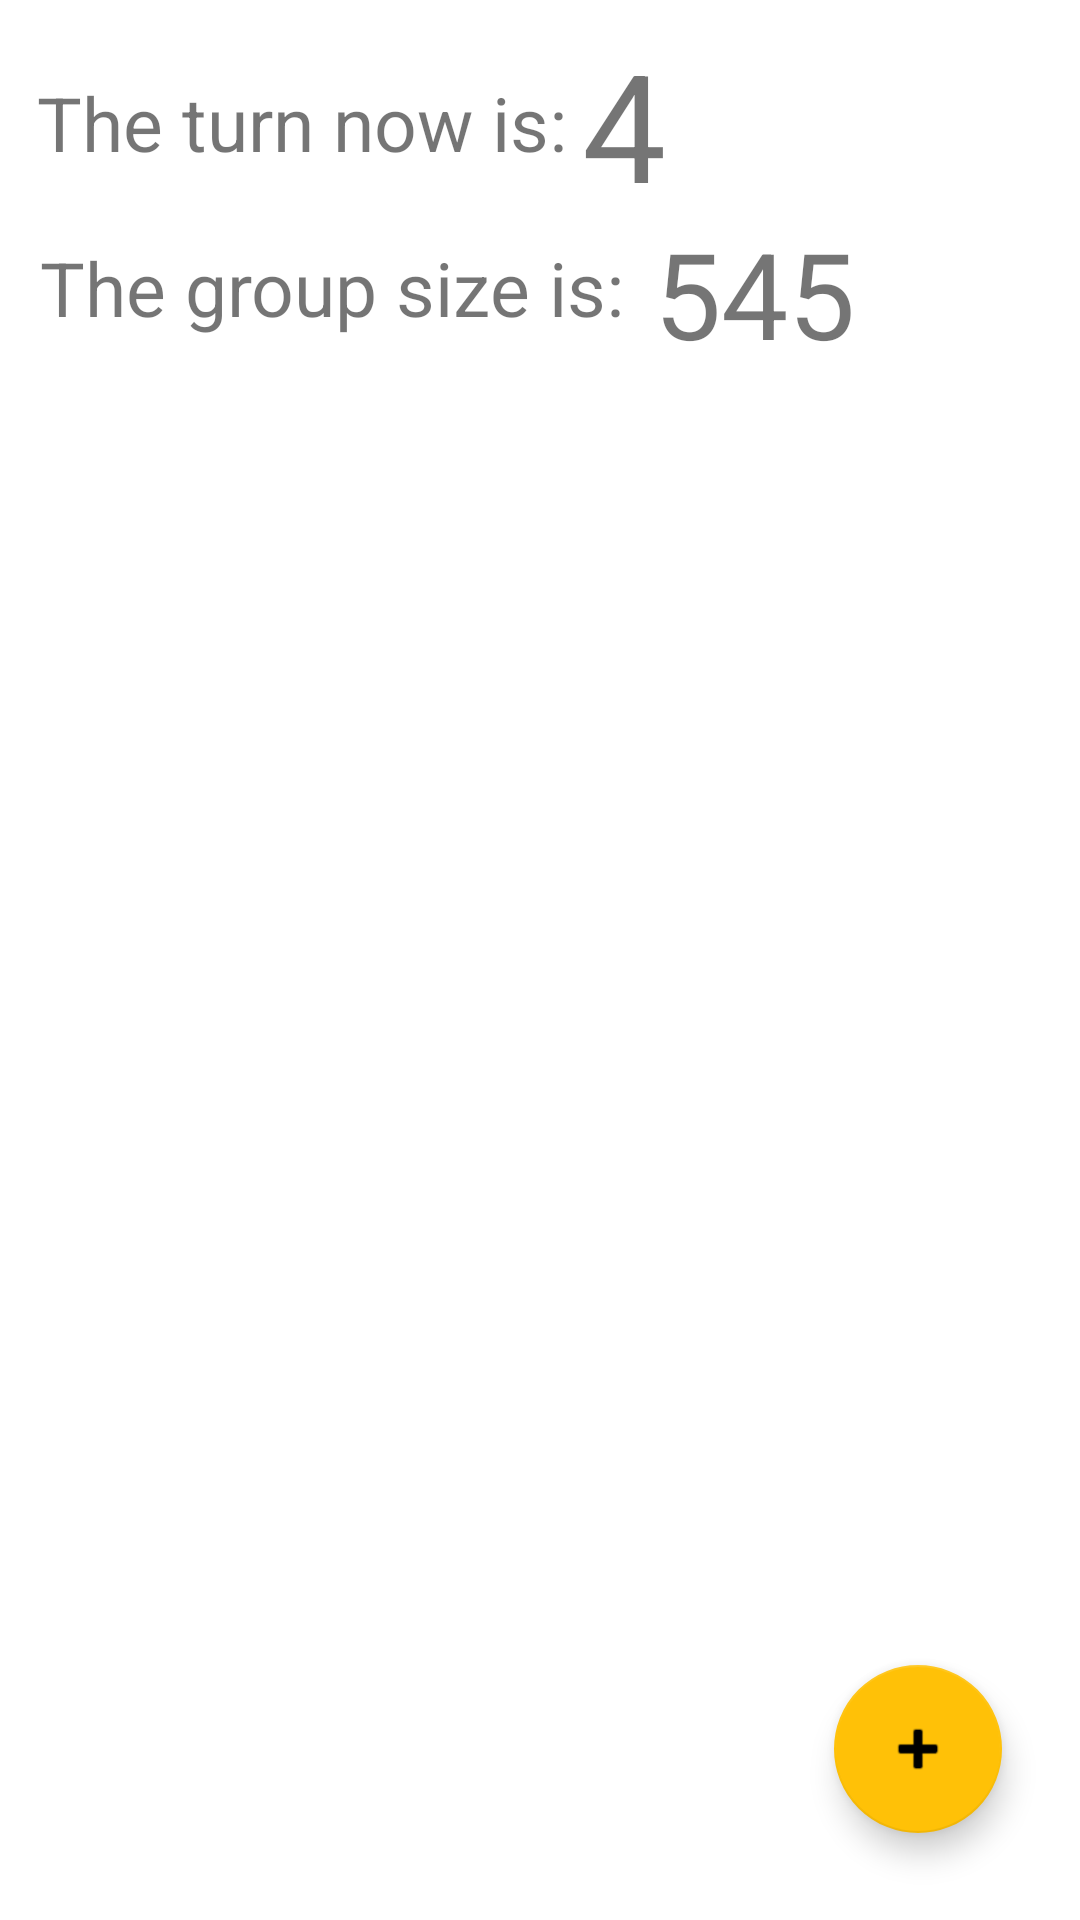

Produce the Android XML layout that renders to this screen, including the resource entries it uses.
<!-- AndroidManifest.xml: application theme Theme.POINT -->
<!-- res/layout/activity_set_turn.xml -->
<?xml version="1.0" encoding="utf-8"?>
<RelativeLayout xmlns:android="http://schemas.android.com/apk/res/android"
    xmlns:app="http://schemas.android.com/apk/res-auto"
    xmlns:tools="http://schemas.android.com/tools"
    android:layout_width="match_parent"
    android:layout_height="match_parent"
    tools:context=".SetTurn">


    <TextView
        android:id="@+id/tursiz"
        android:layout_width="wrap_content"
        android:layout_height="wrap_content"
        android:layout_alignParentTop="true"
        android:layout_marginStart="10dp"
        android:layout_marginTop="71dp"
        android:layout_toEndOf="@+id/turnSizeTex"
        android:text="545"
        android:textSize="40sp" />

    <TextView
        android:id="@+id/turnow"
        android:layout_width="wrap_content"
        android:layout_height="wrap_content"
        android:layout_alignParentTop="true"
        android:layout_marginStart="5dp"
        android:layout_marginTop="8dp"
        android:layout_toEndOf="@+id/turnNowTex"
        android:text="4"
        android:textSize="50sp" />

    <TextView
        android:id="@+id/turnNowTex"
        android:layout_width="wrap_content"
        android:layout_height="wrap_content"
        android:layout_alignParentStart="true"
        android:layout_alignParentTop="true"
        android:layout_marginStart="6dp"
        android:layout_marginTop="24dp"
        android:text=" The turn now is:"
        android:textSize="25sp"
        app:layout_constraintBottom_toBottomOf="parent"
        app:layout_constraintEnd_toEndOf="parent"
        app:layout_constraintHorizontal_bias="0.0"
        app:layout_constraintStart_toStartOf="parent"
        app:layout_constraintTop_toTopOf="parent"
        app:layout_constraintVertical_bias="0.063" />

    <TextView
        android:id="@+id/turnSizeTex"
        android:layout_width="wrap_content"
        android:layout_height="wrap_content"
        android:layout_alignParentStart="true"
        android:layout_alignParentTop="true"
        android:layout_marginStart="7dp"
        android:layout_marginTop="79dp"
        android:text=" The group size is:"
        android:textSize="25sp"
        app:layout_constraintBottom_toBottomOf="parent"
        app:layout_constraintEnd_toEndOf="parent"
        app:layout_constraintHorizontal_bias="0.0"
        app:layout_constraintStart_toStartOf="parent"
        app:layout_constraintTop_toTopOf="parent"
        app:layout_constraintVertical_bias="0.063" />

    <com.google.android.material.floatingactionbutton.FloatingActionButton
        android:id="@+id/floatingActionButton"
        android:layout_width="wrap_content"
        android:layout_height="wrap_content"
        android:layout_alignParentEnd="true"
        android:layout_alignParentBottom="true"
        android:layout_marginEnd="26dp"
        android:layout_marginBottom="29dp"
        android:clickable="true"
        android:focusable="true"
        android:onClick="addTrn"
        app:srcCompat="@android:drawable/ic_input_add" />


</RelativeLayout>
<!-- resources referenced by this layout -->
<resources>
  <style name="Theme.POINT" parent="Theme.MaterialComponents.DayNight.DarkActionBar">
          
          <item name="colorPrimary">@color/purple_700</item>
          <item name="colorPrimaryVariant">@color/purple_700</item>
          <item name="colorOnPrimary">@color/white</item>
          
          <item name="colorSecondary">@color/teal_200</item>
          <item name="colorSecondaryVariant">@color/teal_700</item>
          <item name="colorOnSecondary">@color/black</item>
          
          <item name="android:statusBarColor" tools:targetApi="l">?attr/colorPrimaryVariant</item>
          
      </style>
  <color name="purple_700">#FF03DAC5</color>
  <color name="white">#FFFFFFFF</color>
  <color name="teal_200">#FFC107</color>
  <color name="teal_700">#FF018786</color>
  <color name="black">#000000</color>
</resources>
